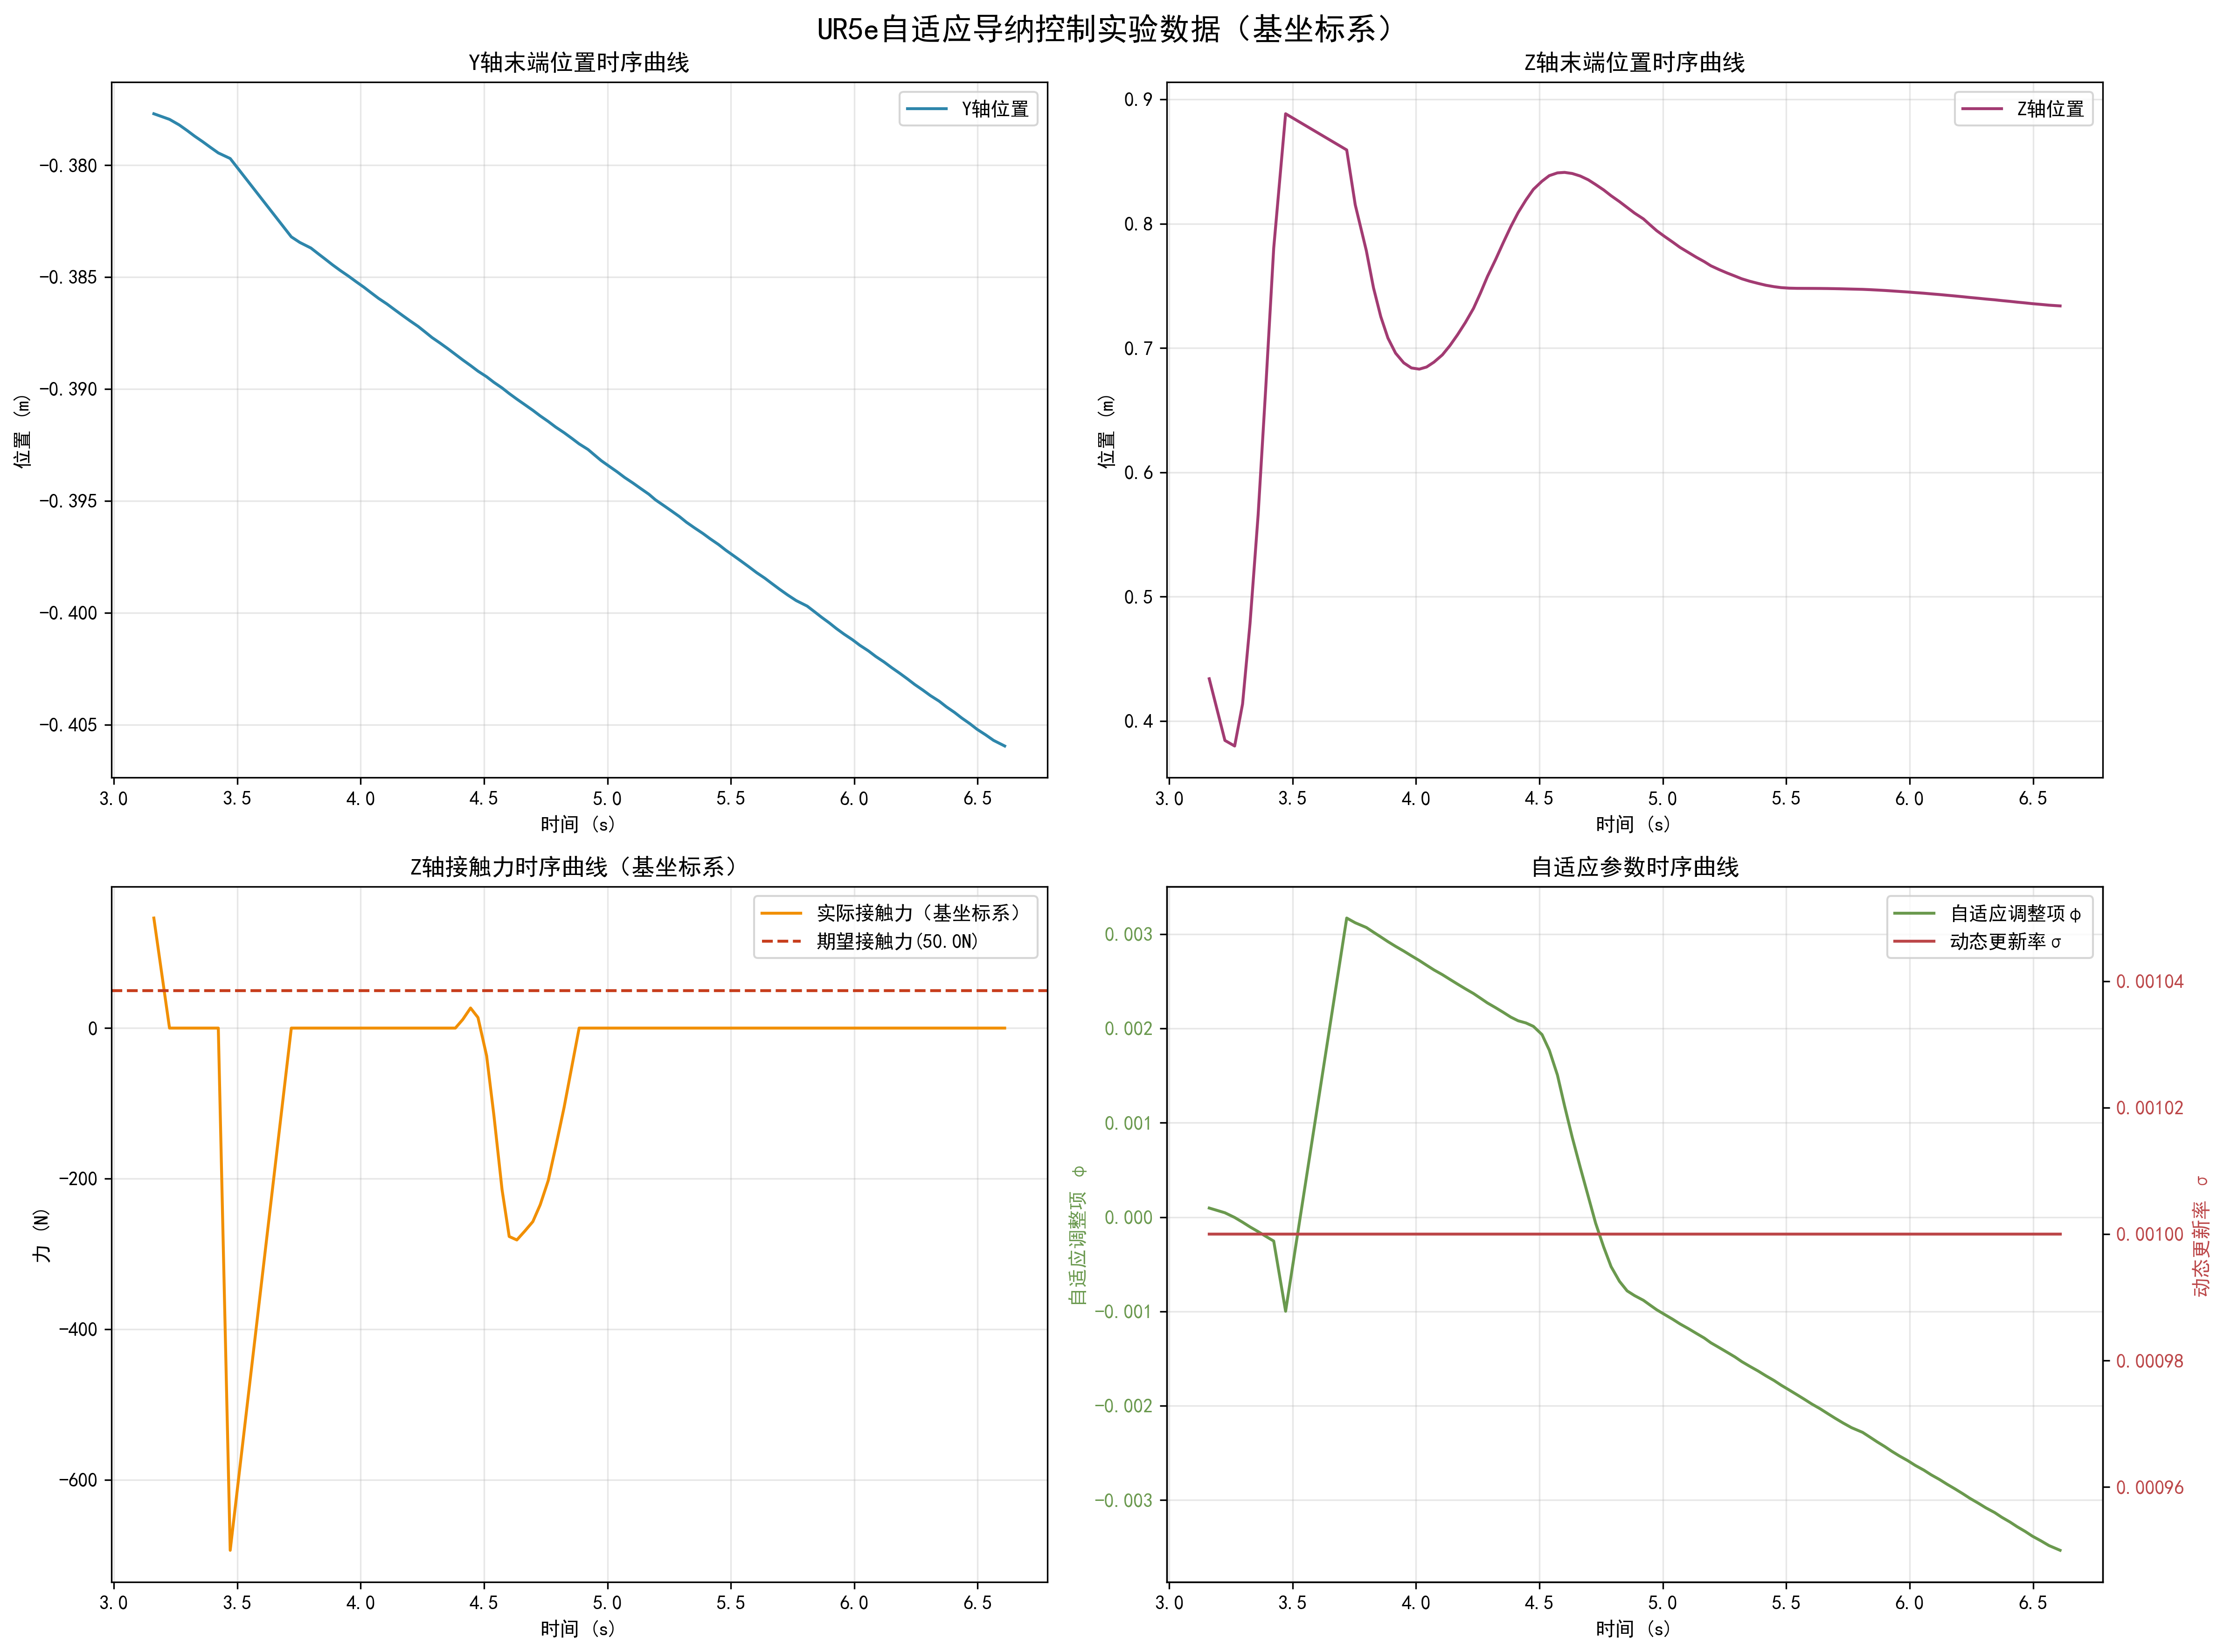

The data file committed next to this chart (first rows):
time_s, y_pos_m, z_pos_m, fz_force_sensor_N, fz_force_base_N, adaptive_phi, dynamic_sigma
3.162, -0.3777, 0.434, -141.6, 146.2, 9.6e-05, 0.001
3.226, -0.378, 0.3844, 0.0, 0.0, 4.6e-05, 0.001
3.265, -0.3782, 0.3799, 0.0, 0.0, -4e-06, 0.001
3.297, -0.3785, 0.4137, 0.0, 0.0, -5.4e-05, 0.001
3.327, -0.3787, 0.4783, 0.0, 0.0, -0.000104, 0.001
3.36, -0.379, 0.5658, 0.0, 0.0, -0.000154, 0.001
3.391, -0.3792, 0.6688, 0.0, 0.0, -0.000204, 0.001
3.423, -0.3795, 0.7803, 0.0, 0.0, -0.000254, 0.001
3.471, -0.3797, 0.8885, 921.8, -693.8, -0.000998, 0.001
3.719, -0.3832, 0.8594, 0.0, 0.0, 0.00317, 0.001
3.754, -0.3835, 0.8153, 0.0, 0.0, 0.00312, 0.001
3.799, -0.3837, 0.7783, 0.0, 0.0, 0.00307, 0.001
3.828, -0.384, 0.7485, 0.0, 0.0, 0.00302, 0.001
3.857, -0.3842, 0.7253, 0.0, 0.0, 0.00297, 0.001
3.886, -0.3845, 0.7081, 0.0, 0.0, 0.00292, 0.001
3.917, -0.3847, 0.6959, 0.0, 0.0, 0.00287, 0.001
3.95, -0.385, 0.6881, 0.0, 0.0, 0.00282, 0.001
3.981, -0.3852, 0.684, 0.0, 0.0, 0.00277, 0.001
4.013, -0.3855, 0.6831, 0.0, 0.0, 0.00272, 0.001
4.043, -0.3857, 0.6848, 0.0, 0.0, 0.00267, 0.001
4.073, -0.386, 0.6887, 0.0, 0.0, 0.00262, 0.001
4.107, -0.3862, 0.6945, 0.0, 0.0, 0.00257, 0.001
4.137, -0.3865, 0.702, 0.0, 0.0, 0.00252, 0.001
4.168, -0.3867, 0.7107, 0.0, 0.0, 0.00247, 0.001
4.2, -0.387, 0.7205, 0.0, 0.0, 0.00242, 0.001
4.233, -0.3872, 0.7319, 0.0, 0.0, 0.00237, 0.001
4.261, -0.3875, 0.7444, 0.0, 0.0, 0.00232, 0.001
4.289, -0.3877, 0.7576, 0.0, 0.0, 0.00227, 0.001
4.322, -0.388, 0.7712, 0.0, 0.0, 0.00222, 0.001
4.354, -0.3882, 0.7849, 0.0, 0.0, 0.00217, 0.001
4.384, -0.3885, 0.7976, 0.0, 0.0, 0.00212, 0.001
4.414, -0.3887, 0.809, 19.22, 11.41, 0.002081, 0.001
4.445, -0.389, 0.8191, 63.53, 26.68, 0.002058, 0.001
4.475, -0.3892, 0.8276, 99.32, 14.04, 0.002022, 0.001
4.51, -0.3895, 0.8342, 105.3, -36.78, 0.001935, 0.001
4.54, -0.3897, 0.8387, 88.48, -115.8, 0.00177, 0.001
4.573, -0.39, 0.8409, 63.26, -214.7, 0.001505, 0.001
4.602, -0.3902, 0.8413, 21.61, -276.9, 0.001178, 0.001
4.633, -0.3905, 0.8404, -11.85, -281.5, 0.000846, 0.001
4.665, -0.3907, 0.8384, -26.57, -269.6, 0.000527, 0.001
4.698, -0.391, 0.8354, -29.52, -257.1, 0.00022, 0.001
4.728, -0.3912, 0.8315, -26.53, -234.6, -6.5e-05, 0.001
4.76, -0.3915, 0.8272, -20.25, -202.3, -0.000317, 0.001
4.79, -0.3917, 0.8225, -12.68, -157.9, -0.000525, 0.001
4.824, -0.392, 0.8178, -5.982, -105.5, -0.000681, 0.001
4.855, -0.3922, 0.8131, -1.637, -51.83, -0.000782, 0.001
4.885, -0.3925, 0.8086, 0.0, 0.0, -0.000832, 0.001
4.921, -0.3927, 0.8039, -0.0, 0.0, -0.000882, 0.001
4.948, -0.393, 0.7991, -0.0, 0.0, -0.000932, 0.001
4.975, -0.3932, 0.7944, -0.0, 0.0, -0.000982, 0.001
5.007, -0.3935, 0.7898, -0.0, 0.0, -0.001032, 0.001
5.039, -0.3937, 0.7853, -0.0, 0.0, -0.001082, 0.001
5.069, -0.394, 0.781, -0.0, 0.0, -0.001132, 0.001
5.103, -0.3942, 0.7769, -0.0, 0.0, -0.001182, 0.001
5.135, -0.3945, 0.7731, -0.0, 0.0, -0.001232, 0.001
5.168, -0.3947, 0.7695, -0.0, 0.0, -0.001282, 0.001
5.194, -0.395, 0.7662, -0.0, 0.0, -0.001332, 0.001
5.227, -0.3952, 0.7632, -0.0, 0.0, -0.001382, 0.001
5.26, -0.3955, 0.7604, -0.0, 0.0, -0.001432, 0.001
5.292, -0.3957, 0.7579, -0.0, 0.0, -0.001482, 0.001
... 41 more rows
